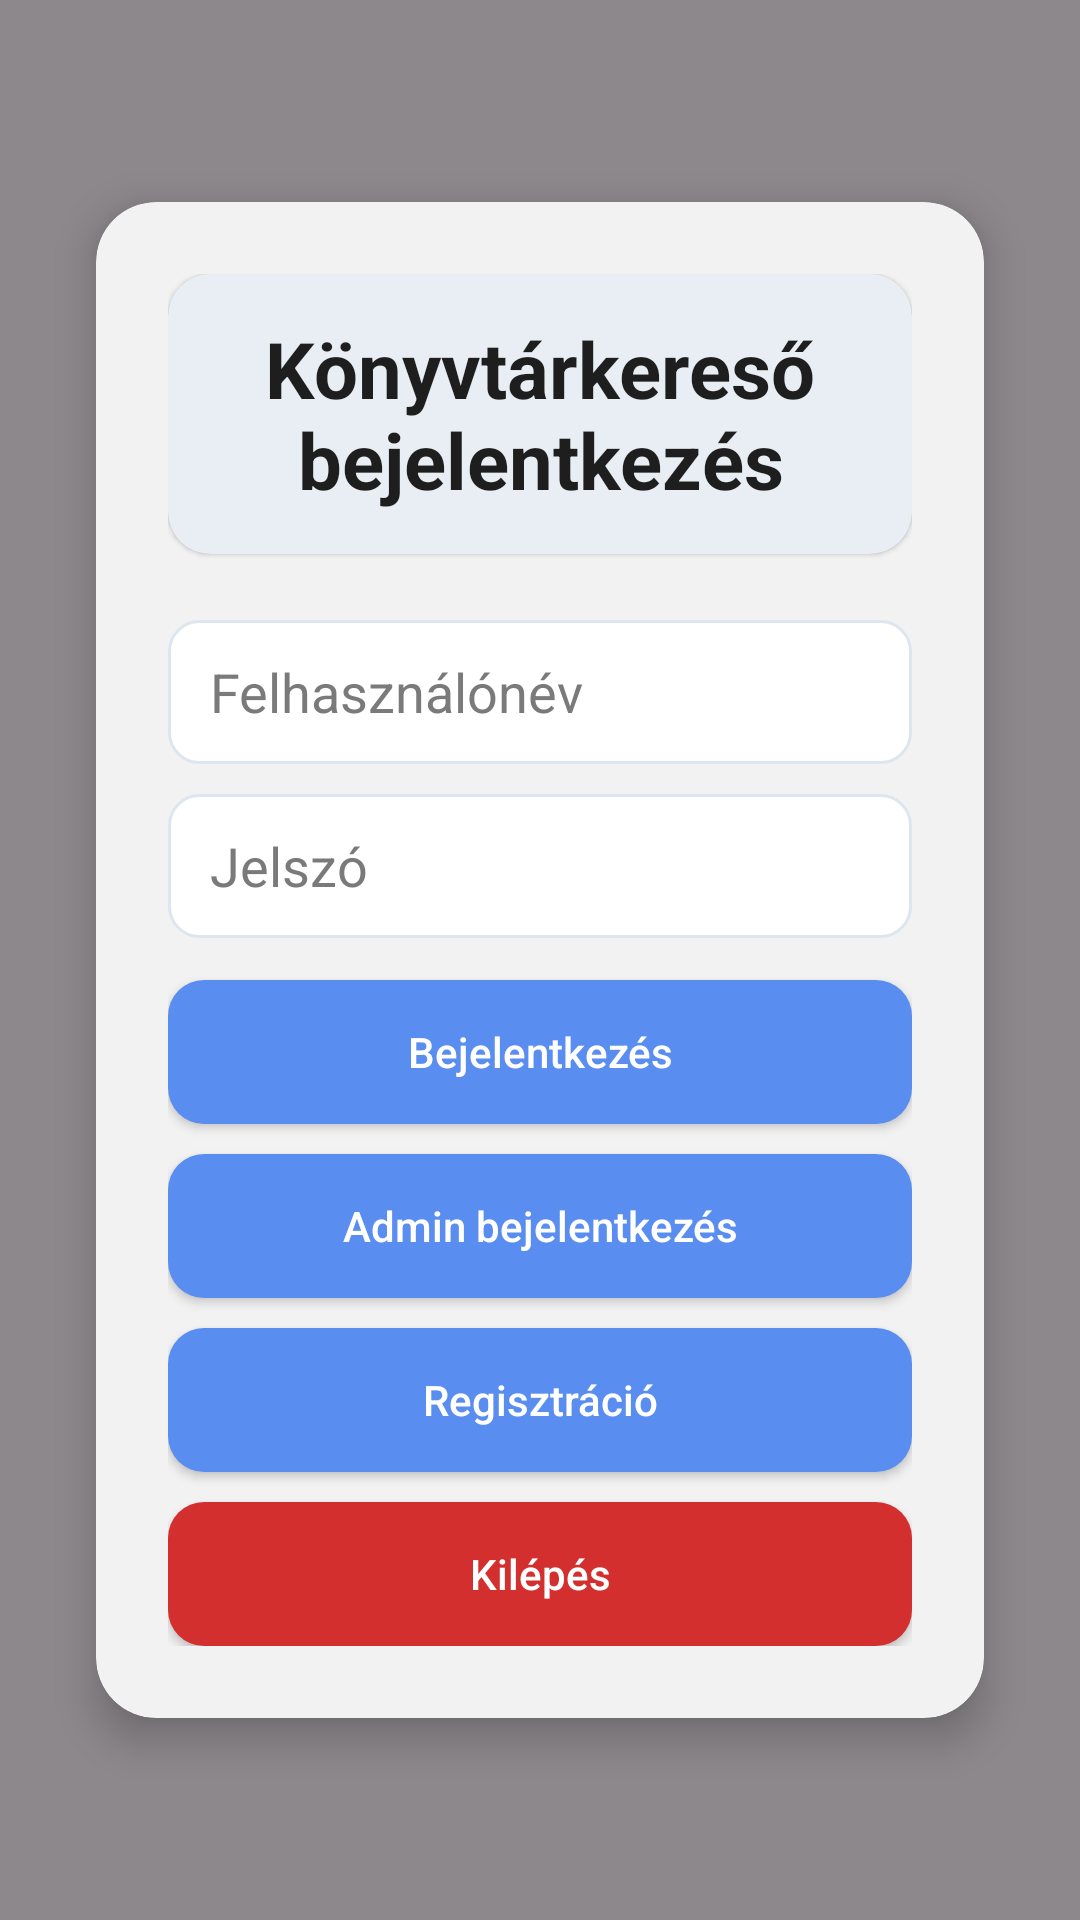

Reconstruct the res/layout file that produces this screen, plus the resources it refers to.
<!-- AndroidManifest.xml: application theme Theme.DN3OPW_2026 -->
<!-- res/layout/activity_login.xml -->
<?xml version="1.0" encoding="utf-8"?>
<FrameLayout xmlns:android="http://schemas.android.com/apk/res/android"
    xmlns:app="http://schemas.android.com/apk/res-auto"
    android:layout_width="match_parent"
    android:layout_height="match_parent">

    <ImageView
        android:id="@+id/bgImage"
        android:layout_width="match_parent"
        android:layout_height="match_parent"
        android:src="@drawable/welcome"
        android:scaleType="centerCrop"
        android:contentDescription="@null" />

    <View
        android:layout_width="match_parent"
        android:layout_height="match_parent"
        android:background="#73000000" />

    <androidx.constraintlayout.widget.ConstraintLayout
        android:layout_width="match_parent"
        android:layout_height="match_parent">

        <androidx.cardview.widget.CardView
            android:id="@+id/glassCard"
            android:layout_width="0dp"
            android:layout_height="wrap_content"
            android:layout_marginStart="32dp"
            android:layout_marginEnd="32dp"
            app:cardBackgroundColor="#F2F2F2"
            app:cardCornerRadius="20dp"
            app:cardElevation="8dp"
            app:layout_constraintTop_toTopOf="parent"
            app:layout_constraintBottom_toBottomOf="parent"
            app:layout_constraintStart_toStartOf="parent"
            app:layout_constraintEnd_toEndOf="parent">

            <LinearLayout
                android:layout_width="match_parent"
                android:layout_height="wrap_content"
                android:orientation="vertical"
                android:padding="24dp">

                <androidx.cardview.widget.CardView
                    android:layout_width="match_parent"
                    android:layout_height="wrap_content"
                    app:cardBackgroundColor="#E8EEF3"
                    app:cardCornerRadius="14dp"
                    app:cardElevation="1dp">

                    <TextView
                        android:layout_width="match_parent"
                        android:layout_height="wrap_content"
                        android:gravity="center"
                        android:padding="14dp"
                        android:text="Könyvtárkereső bejelentkezés"
                        android:textColor="#1E1E1E"
                        android:textSize="26sp"
                        android:textStyle="bold" />
                </androidx.cardview.widget.CardView>

                <EditText
                    android:id="@+id/usernameEntry"
                    android:layout_width="match_parent"
                    android:layout_height="48dp"
                    android:layout_marginTop="22dp"
                    android:background="@drawable/edittext_rounded"
                    android:hint="Felhasználónév"
                    android:inputType="text"
                    android:paddingStart="14dp"
                    android:paddingEnd="14dp"
                    android:textColor="#1E1E1E"
                    android:textColorHint="#7A7A7A" />

                <EditText
                    android:id="@+id/passwordEntry"
                    android:layout_width="match_parent"
                    android:layout_height="48dp"
                    android:layout_marginTop="10dp"
                    android:background="@drawable/edittext_rounded"
                    android:hint="Jelszó"
                    android:inputType="textPassword"
                    android:paddingStart="14dp"
                    android:paddingEnd="14dp"
                    android:textColor="#1E1E1E"
                    android:textColorHint="#7A7A7A" />

                <androidx.appcompat.widget.AppCompatButton
                    android:id="@+id/loginButton"
                    android:layout_width="match_parent"
                    android:layout_height="48dp"
                    android:layout_marginTop="14dp"
                    android:background="@drawable/glass_button_blue"
                    android:text="Bejelentkezés"
                    android:textAllCaps="false"
                    android:textColor="@android:color/white" />

                <androidx.appcompat.widget.AppCompatButton
                    android:id="@+id/adminLoginButton"
                    android:layout_width="match_parent"
                    android:layout_height="48dp"
                    android:layout_marginTop="10dp"
                    android:background="@drawable/glass_button_blue"
                    android:text="Admin bejelentkezés"
                    android:textAllCaps="false"
                    android:textColor="@android:color/white" />

                <androidx.appcompat.widget.AppCompatButton
                    android:id="@+id/registerButton"
                    android:layout_width="match_parent"
                    android:layout_height="48dp"
                    android:layout_marginTop="10dp"
                    android:background="@drawable/glass_button_blue"
                    android:text="Regisztráció"
                    android:textAllCaps="false"
                    android:textColor="@android:color/white" />

                <androidx.appcompat.widget.AppCompatButton
                    android:id="@+id/exitButton"
                    android:layout_width="match_parent"
                    android:layout_height="48dp"
                    android:layout_marginTop="10dp"
                    android:background="@drawable/glass_button_red"
                    android:text="Kilépés"
                    android:textAllCaps="false"
                    android:textColor="@android:color/white" />

            </LinearLayout>
        </androidx.cardview.widget.CardView>
    </androidx.constraintlayout.widget.ConstraintLayout>
</FrameLayout>
<!-- resources referenced by this layout -->
<resources>
  <!-- drawable edittext_rounded (drawable) -->
  <?xml version="1.0" encoding="utf-8"?>
  <shape xmlns:android="http://schemas.android.com/apk/res/android">
      <solid android:color="#FFFFFFFF" />
      <stroke
          android:width="1dp"
          android:color="#DDE6EE" />
      <corners android:radius="10dp" />
  </shape>
  <!-- drawable glass_button_blue (drawable) -->
  <?xml version="1.0" encoding="utf-8"?>
  <selector xmlns:android="http://schemas.android.com/apk/res/android">
  
      <item android:state_pressed="true">
          <shape>
              <solid android:color="#3A7BFF"/> 
              <corners android:radius="12dp"/>
          </shape>
      </item>
  
      <item>
          <shape>
              <solid android:color="#5A8DF0"/> 
              <corners android:radius="12dp"/>
          </shape>
      </item>
  
  </selector>
  <!-- drawable glass_button_red (drawable) -->
  <?xml version="1.0" encoding="utf-8"?>
  <selector xmlns:android="http://schemas.android.com/apk/res/android">
  
      <item android:state_pressed="true">
          <shape>
              <solid android:color="#B71C1C"/> 
              <corners android:radius="12dp"/>
          </shape>
      </item>
  
      <item>
          <shape>
              <solid android:color="#D32F2F"/> 
              <corners android:radius="12dp"/>
          </shape>
      </item>
  
  </selector>
  <style name="Theme.DN3OPW_2026" parent="Base.Theme.DN3OPW_2026" />
  <style name="Base.Theme.DN3OPW_2026" parent="Theme.Material3.DayNight.NoActionBar">
          
          
      </style>
</resources>
